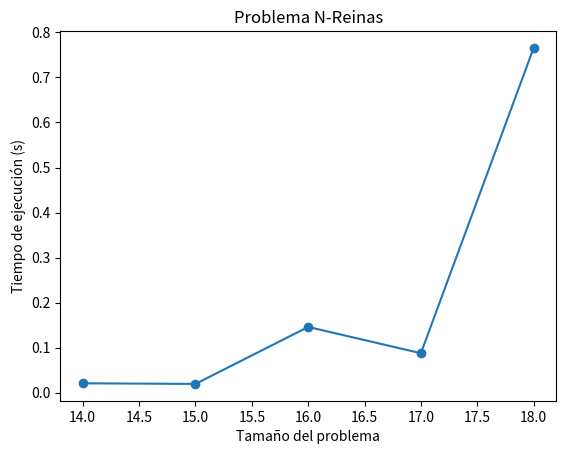

Recreate this plot in Python.
#Estrategia 2

import time
import matplotlib.pyplot as plt
import random
import math

def inicializar_tablero(N):
    tablero = [[0 for _ in range(N)] for _ in range(N)]
    columnas = list(range(N))
    random.shuffle(columnas)
    for fila in range(N):
        col = columnas.pop()
        tablero[fila][col] = 1
    return tablero

def es_seguro(tablero, fila, col, N):
    for i in range(col):
        if tablero[fila][i] == 1:
            return False
        for i, j in zip(range(fila, -1, -1), range(col, -1, -1)):
            if tablero[i][j] == 1:
                return False
        for i, j in zip(range(fila, N, 1), range(col, -1, -1)):
            if tablero[i][j] == 1:
                return False
    return True

def resolver_n_reinas_util(tablero, col, N, filas_colocadas):
    if col >= N:
        return True
    for fila in range(N):
        if fila not in filas_colocadas and es_seguro(tablero, fila, col, N):
            tablero[fila][col] = 1
            filas_colocadas.add(fila)
            if resolver_n_reinas_util(tablero, col + 1, N, filas_colocadas) == True:
                return True
            tablero[fila][col] = 0
            filas_colocadas.remove(fila)
    return False

def resolver_n_reinas(N):
    tablero = inicializar_tablero(N)
    tablero = [[0 for _ in range(N)] for _ in range(N)]
    filas_colocadas = set()
    tiempo_inicio = time.time()
    if resolver_n_reinas_util(tablero, 0, N, filas_colocadas) == False:
        print(f"No existe solución para {N}-Reinas")
        return float('inf')  
    tiempo_fin = time.time()
    print(f"Solución para {N}-Reinas:")
    imprimir_tablero(tablero)
    print(f"Tiempo de ejecución para {N}-Reinas: {tiempo_fin - tiempo_inicio:.6f} segundos\n")
    return tiempo_fin - tiempo_inicio

def imprimir_tablero(tablero):
    for fila in tablero:
        print(" ".join(str(celda) for celda in fila))

tamaños_problema = [14, 15, 16, 17, 18]
tiempos_ejecucion = []
for tamaño in tamaños_problema:
    tiempo_ejecucion = resolver_n_reinas(tamaño)
    tiempos_ejecucion.append(tiempo_ejecucion)

plt.plot(tamaños_problema, tiempos_ejecucion, marker='o')
plt.title('Problema N-Reinas')
plt.xlabel('Tamaño del problema')
plt.ylabel('Tiempo de ejecución (s)')
plt.show()
